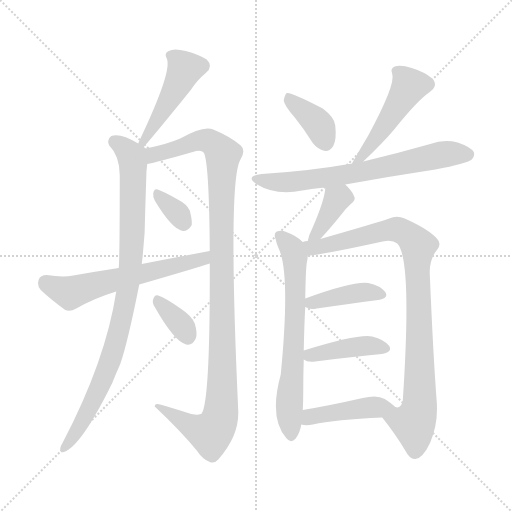
t = 0.00 s
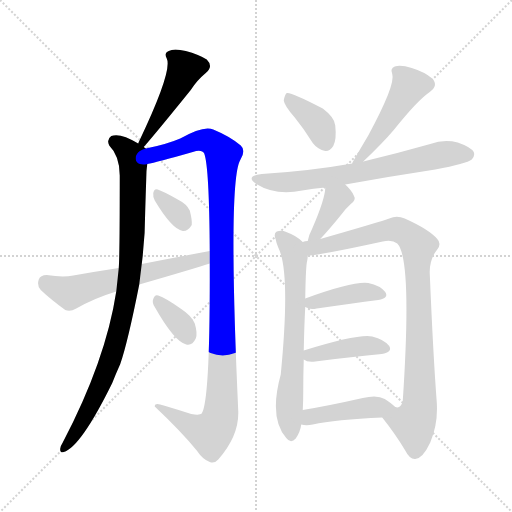
t = 2.14 s
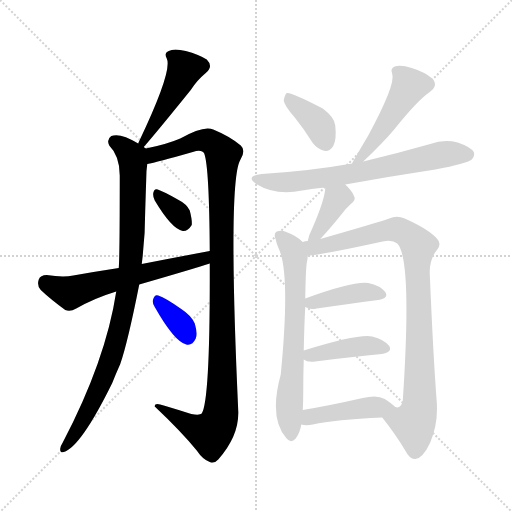
t = 4.27 s
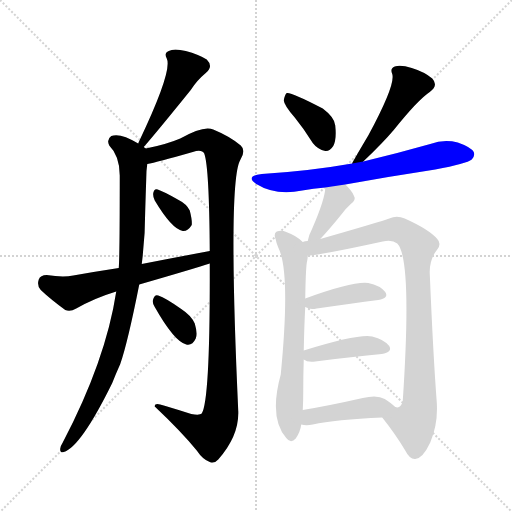
t = 6.40 s
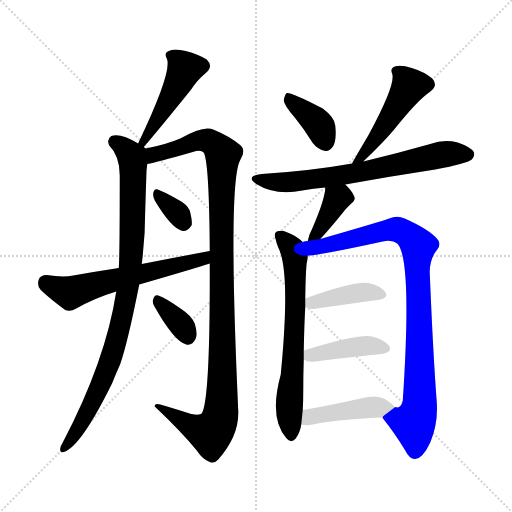
t = 8.54 s
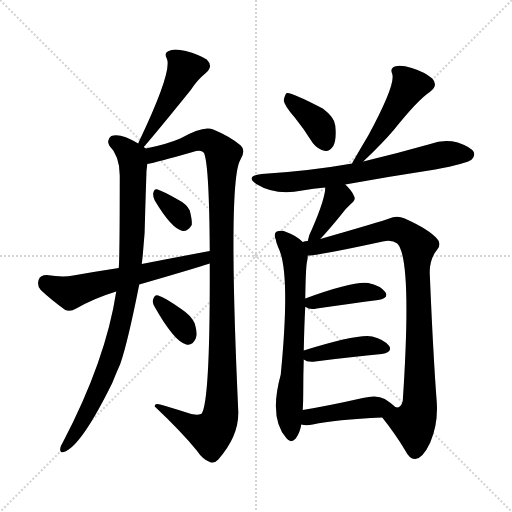
t = 10.67 s

The animated SVG that drew these frames (rendered in a browser with its animation timeline set to each time). Animation: 15 CSS @keyframes rules; one cycle of 10.67 s.

<svg version="1.1" viewBox="0 0 1024 1024" xmlns="http://www.w3.org/2000/svg">
  <g stroke="lightgray" stroke-dasharray="1,1" stroke-width="1" transform="scale(4, 4)">
    <line x1="0" y1="0" x2="256" y2="256"></line>
    <line x1="256" y1="0" x2="0" y2="256"></line>
    <line x1="128" y1="0" x2="128" y2="256"></line>
    <line x1="0" y1="128" x2="256" y2="128"></line>
  </g>
<g transform="scale(1, -1) translate(0, -900)">
   <style type="text/css">
    @keyframes keyframes0 {
      from {
       stroke: blue;
       stroke-dashoffset: 464;
       stroke-width: 128;
       }
       60% {
       animation-timing-function: step-end;
       stroke: blue;
       stroke-dashoffset: 0;
       stroke-width: 128;
       }
       to {
       stroke: black;
       stroke-width: 1024;
       }
       }
       #make-me-a-hanzi-animation-0 {
         animation: keyframes0 0.627604s both;
         animation-delay: 0.000000s;
         animation-timing-function: linear;
       }
    @keyframes keyframes1 {
      from {
       stroke: blue;
       stroke-dashoffset: 912;
       stroke-width: 128;
       }
       75% {
       animation-timing-function: step-end;
       stroke: blue;
       stroke-dashoffset: 0;
       stroke-width: 128;
       }
       to {
       stroke: black;
       stroke-width: 1024;
       }
       }
       #make-me-a-hanzi-animation-1 {
         animation: keyframes1 0.992188s both;
         animation-delay: 0.627604s;
         animation-timing-function: linear;
       }
    @keyframes keyframes2 {
      from {
       stroke: blue;
       stroke-dashoffset: 1104;
       stroke-width: 128;
       }
       78% {
       animation-timing-function: step-end;
       stroke: blue;
       stroke-dashoffset: 0;
       stroke-width: 128;
       }
       to {
       stroke: black;
       stroke-width: 1024;
       }
       }
       #make-me-a-hanzi-animation-2 {
         animation: keyframes2 1.148438s both;
         animation-delay: 1.619792s;
         animation-timing-function: linear;
       }
    @keyframes keyframes3 {
      from {
       stroke: blue;
       stroke-dashoffset: 333;
       stroke-width: 128;
       }
       52% {
       animation-timing-function: step-end;
       stroke: blue;
       stroke-dashoffset: 0;
       stroke-width: 128;
       }
       to {
       stroke: black;
       stroke-width: 1024;
       }
       }
       #make-me-a-hanzi-animation-3 {
         animation: keyframes3 0.520996s both;
         animation-delay: 2.768229s;
         animation-timing-function: linear;
       }
    @keyframes keyframes4 {
      from {
       stroke: blue;
       stroke-dashoffset: 596;
       stroke-width: 128;
       }
       66% {
       animation-timing-function: step-end;
       stroke: blue;
       stroke-dashoffset: 0;
       stroke-width: 128;
       }
       to {
       stroke: black;
       stroke-width: 1024;
       }
       }
       #make-me-a-hanzi-animation-4 {
         animation: keyframes4 0.735026s both;
         animation-delay: 3.289225s;
         animation-timing-function: linear;
       }
    @keyframes keyframes5 {
      from {
       stroke: blue;
       stroke-dashoffset: 349;
       stroke-width: 128;
       }
       53% {
       animation-timing-function: step-end;
       stroke: blue;
       stroke-dashoffset: 0;
       stroke-width: 128;
       }
       to {
       stroke: black;
       stroke-width: 1024;
       }
       }
       #make-me-a-hanzi-animation-5 {
         animation: keyframes5 0.534017s both;
         animation-delay: 4.024251s;
         animation-timing-function: linear;
       }
    @keyframes keyframes6 {
      from {
       stroke: blue;
       stroke-dashoffset: 380;
       stroke-width: 128;
       }
       55% {
       animation-timing-function: step-end;
       stroke: blue;
       stroke-dashoffset: 0;
       stroke-width: 128;
       }
       to {
       stroke: black;
       stroke-width: 1024;
       }
       }
       #make-me-a-hanzi-animation-6 {
         animation: keyframes6 0.559245s both;
         animation-delay: 4.558268s;
         animation-timing-function: linear;
       }
    @keyframes keyframes7 {
      from {
       stroke: blue;
       stroke-dashoffset: 476;
       stroke-width: 128;
       }
       61% {
       animation-timing-function: step-end;
       stroke: blue;
       stroke-dashoffset: 0;
       stroke-width: 128;
       }
       to {
       stroke: black;
       stroke-width: 1024;
       }
       }
       #make-me-a-hanzi-animation-7 {
         animation: keyframes7 0.637370s both;
         animation-delay: 5.117513s;
         animation-timing-function: linear;
       }
    @keyframes keyframes8 {
      from {
       stroke: blue;
       stroke-dashoffset: 682;
       stroke-width: 128;
       }
       69% {
       animation-timing-function: step-end;
       stroke: blue;
       stroke-dashoffset: 0;
       stroke-width: 128;
       }
       to {
       stroke: black;
       stroke-width: 1024;
       }
       }
       #make-me-a-hanzi-animation-8 {
         animation: keyframes8 0.805013s both;
         animation-delay: 5.754883s;
         animation-timing-function: linear;
       }
    @keyframes keyframes9 {
      from {
       stroke: blue;
       stroke-dashoffset: 376;
       stroke-width: 128;
       }
       55% {
       animation-timing-function: step-end;
       stroke: blue;
       stroke-dashoffset: 0;
       stroke-width: 128;
       }
       to {
       stroke: black;
       stroke-width: 1024;
       }
       }
       #make-me-a-hanzi-animation-9 {
         animation: keyframes9 0.555990s both;
         animation-delay: 6.559896s;
         animation-timing-function: linear;
       }
    @keyframes keyframes10 {
      from {
       stroke: blue;
       stroke-dashoffset: 668;
       stroke-width: 128;
       }
       68% {
       animation-timing-function: step-end;
       stroke: blue;
       stroke-dashoffset: 0;
       stroke-width: 128;
       }
       to {
       stroke: black;
       stroke-width: 1024;
       }
       }
       #make-me-a-hanzi-animation-10 {
         animation: keyframes10 0.793620s both;
         animation-delay: 7.115885s;
         animation-timing-function: linear;
       }
    @keyframes keyframes11 {
      from {
       stroke: blue;
       stroke-dashoffset: 910;
       stroke-width: 128;
       }
       75% {
       animation-timing-function: step-end;
       stroke: blue;
       stroke-dashoffset: 0;
       stroke-width: 128;
       }
       to {
       stroke: black;
       stroke-width: 1024;
       }
       }
       #make-me-a-hanzi-animation-11 {
         animation: keyframes11 0.990560s both;
         animation-delay: 7.909505s;
         animation-timing-function: linear;
       }
    @keyframes keyframes12 {
      from {
       stroke: blue;
       stroke-dashoffset: 409;
       stroke-width: 128;
       }
       57% {
       animation-timing-function: step-end;
       stroke: blue;
       stroke-dashoffset: 0;
       stroke-width: 128;
       }
       to {
       stroke: black;
       stroke-width: 1024;
       }
       }
       #make-me-a-hanzi-animation-12 {
         animation: keyframes12 0.582845s both;
         animation-delay: 8.900065s;
         animation-timing-function: linear;
       }
    @keyframes keyframes13 {
      from {
       stroke: blue;
       stroke-dashoffset: 412;
       stroke-width: 128;
       }
       57% {
       animation-timing-function: step-end;
       stroke: blue;
       stroke-dashoffset: 0;
       stroke-width: 128;
       }
       to {
       stroke: black;
       stroke-width: 1024;
       }
       }
       #make-me-a-hanzi-animation-13 {
         animation: keyframes13 0.585286s both;
         animation-delay: 9.482910s;
         animation-timing-function: linear;
       }
    @keyframes keyframes14 {
      from {
       stroke: blue;
       stroke-dashoffset: 435;
       stroke-width: 128;
       }
       59% {
       animation-timing-function: step-end;
       stroke: blue;
       stroke-dashoffset: 0;
       stroke-width: 128;
       }
       to {
       stroke: black;
       stroke-width: 1024;
       }
       }
       #make-me-a-hanzi-animation-14 {
         animation: keyframes14 0.604004s both;
         animation-delay: 10.068197s;
         animation-timing-function: linear;
       }
</style>
<path d="M 287.5 606.0 Q 314.5 637.0 381.5 720.0 Q 393.5 739.0 411.5 754.0 Q 427.5 767.0 413.5 781.0 Q 397.5 791.0 371.5 798.0 Q 347.5 804.0 337.5 798.0 Q 327.5 794.0 333.5 783.0 Q 345.5 759.0 278.5 618.0 Q 277.5 617.0 276.5 613.0 C 264.5 585.0 267.5 583.0 287.5 606.0 Z" fill="lightgray"></path> 
<path d="M 291.5 603.0 Q 290.5 604.0 287.5 606.0 L 276.5 613.0 Q 240.5 635.0 222.5 628.0 Q 212.5 621.0 218.5 609.0 Q 239.5 588.0 239.5 549.0 Q 239.5 387.0 237.5 364.0 L 232.5 317.0 Q 211.5 179.0 125.5 15.0 Q 121.5 9.0 120.5 3.0 Q 119.5 -7.0 127.5 -4.0 Q 161.5 6.0 224.5 134.0 Q 231.5 152.0 240.5 172.0 Q 255.5 215.0 278.5 331.0 L 283.5 372.0 Q 290.5 427.0 290.5 481.0 Q 291.5 514.0 292.5 543.0 Q 292.5 559.0 294.5 572.0 C 296.5 599.0 296.5 599.0 291.5 603.0 Z" fill="lightgray"></path> 
<path d="M 419.5 373.0 Q 420.5 100.0 403.5 73.0 Q 399.5 69.0 382.5 72.0 Q 354.5 81.0 327.5 89.0 Q 308.5 96.0 309.5 87.0 Q 363.5 36.0 393.5 -1.0 Q 405.5 -19.0 419.5 -24.0 Q 428.5 -28.0 436.5 -19.0 Q 478.5 29.0 476.5 78.0 Q 455.5 537.0 480.5 580.0 Q 492.5 599.0 481.5 609.0 Q 460.5 627.0 426.5 641.0 Q 407.5 650.0 360.5 623.0 Q 332.5 611.0 291.5 603.0 C 262.5 596.0 265.5 565.0 294.5 572.0 Q 312.5 575.0 385.5 596.0 Q 403.5 602.0 408.5 593.0 Q 418.5 566.0 419.5 398.0 L 419.5 373.0 Z" fill="lightgray"></path> 
<path d="M 309.5 499.0 Q 343.5 442.0 365.5 438.0 Q 375.5 437.0 383.5 450.0 Q 384.5 460.0 379.5 479.0 Q 373.5 492.0 355.5 501.0 Q 327.5 517.0 315.5 521.0 Q 308.5 524.0 306.5 514.0 Q 305.5 507.0 309.5 499.0 Z" fill="lightgray"></path> 
<path d="M 278.5 331.0 Q 392.5 364.0 419.5 373.0 C 448.5 382.0 448.5 404.0 419.5 398.0 Q 355.5 386.0 283.5 372.0 L 237.5 364.0 Q 191.5 357.0 146.5 349.0 Q 125.5 345.0 93.5 350.0 Q 80.5 350.0 77.5 341.0 Q 73.5 328.0 81.5 320.0 Q 100.5 302.0 130.5 280.0 Q 140.5 276.0 152.5 283.0 Q 189.5 304.0 232.5 317.0 L 278.5 331.0 Z" fill="lightgray"></path> 
<path d="M 309.5 286.0 Q 348.5 217.0 372.5 211.0 Q 384.5 208.0 391.5 223.0 Q 395.5 233.0 389.5 253.0 Q 382.5 269.0 362.5 282.0 Q 331.5 304.0 316.5 309.0 Q 309.5 312.0 306.5 302.0 Q 303.5 295.0 309.5 286.0 Z" fill="lightgray"></path> 
<path d="M 589.5 665.0 Q 607.5 643.0 625.5 614.0 Q 635.5 601.0 650.5 598.0 Q 659.5 597.0 666.5 608.0 Q 673.5 621.0 670.5 649.0 Q 669.5 665.0 645.5 683.0 Q 582.5 716.0 573.5 714.0 Q 569.5 711.0 567.5 699.0 Q 568.5 689.0 589.5 665.0 Z" fill="lightgray"></path> 
<path d="M 726.5 577.0 Q 765.5 614.0 787.5 640.0 Q 835.5 700.0 859.5 716.0 Q 877.5 729.0 864.5 743.0 Q 849.5 756.0 823.5 764.0 Q 801.5 771.0 789.5 767.0 Q 779.5 763.0 784.5 752.0 Q 791.5 731.0 736.5 629.0 Q 721.5 604.0 705.5 576.0 Q 704.5 575.0 704.5 573.0 C 691.5 546.0 704.5 556.0 726.5 577.0 Z" fill="lightgray"></path> 
<path d="M 690.5 531.0 Q 778.5 547.0 870.5 561.0 Q 933.5 573.0 943.5 581.0 Q 950.5 588.0 947.5 596.0 Q 941.5 606.0 915.5 615.0 Q 887.5 622.0 860.5 612.0 Q 793.5 593.0 726.5 577.0 L 704.5 573.0 Q 619.5 558.0 523.5 552.0 Q 489.5 548.0 512.5 532.0 Q 551.5 508.0 604.5 519.0 Q 626.5 523.0 650.5 525.0 L 690.5 531.0 Z" fill="lightgray"></path> 
<path d="M 640.5 422.0 Q 658.5 441.0 683.5 472.0 Q 689.5 481.0 700.5 491.0 Q 713.5 500.0 707.5 509.0 Q 703.5 519.0 690.5 531.0 C 668.5 552.0 652.5 555.0 650.5 525.0 Q 650.5 503.0 624.5 443.0 Q 617.5 430.0 615.5 418.0 C 609.5 389.0 619.5 400.0 640.5 422.0 Z" fill="lightgray"></path> 
<path d="M 605.5 416.0 Q 592.5 429.0 572.5 436.0 Q 563.5 440.0 553.5 437.0 Q 546.5 433.0 551.5 421.0 Q 552.5 414.0 556.5 405.0 Q 581.5 357.0 561.5 151.0 Q 537.5 64.0 572.5 24.0 Q 581.5 12.0 591.5 23.0 Q 600.5 36.0 602.5 51.0 L 605.5 80.0 Q 606.5 96.0 606.5 118.0 Q 606.5 152.0 607.5 181.0 L 607.5 199.0 Q 608.5 251.0 610.5 286.0 L 610.5 303.0 Q 611.5 370.0 614.5 379.0 Q 615.5 385.0 615.5 389.0 C 617.5 406.0 617.5 406.0 605.5 416.0 Z" fill="lightgray"></path> 
<path d="M 764.5 65.0 Q 791.5 31.0 810.5 -1.0 Q 819.5 -19.0 830.5 -18.0 Q 845.5 -17.0 860.5 15.0 Q 876.5 52.0 873.5 96.0 Q 866.5 186.0 859.5 353.0 Q 858.5 381.0 874.5 401.0 Q 883.5 413.0 874.5 422.0 Q 858.5 441.0 809.5 463.0 Q 793.5 470.0 778.5 463.0 Q 762.5 457.0 640.5 422.0 L 615.5 418.0 Q 609.5 418.0 605.5 416.0 C 575.5 411.0 585.5 386.0 615.5 389.0 Q 636.5 389.0 765.5 417.0 Q 784.5 421.0 794.5 413.0 Q 824.5 383.0 805.5 98.0 Q 801.5 82.0 790.5 86.0 C 766.5 68.0 763.5 66.0 764.5 65.0 Z" fill="lightgray"></path> 
<path d="M 610.5 286.0 L 611.5 286.0 Q 618.5 280.0 633.5 283.0 Q 703.5 293.0 756.5 300.0 Q 778.5 304.0 770.5 316.0 Q 760.5 329.0 736.5 334.0 Q 706.5 338.0 610.5 303.0 C 590.5 296.0 590.5 296.0 610.5 286.0 Z" fill="lightgray"></path> 
<path d="M 607.5 181.0 Q 614.5 175.0 630.5 177.0 Q 706.5 187.0 763.5 192.0 Q 785.5 196.0 778.5 208.0 Q 768.5 221.0 744.5 227.0 Q 717.5 233.0 607.5 199.0 C 587.5 193.0 587.5 193.0 607.5 181.0 Z" fill="lightgray"></path> 
<path d="M 602.5 51.0 Q 612.5 48.0 625.5 51.0 Q 670.5 61.0 764.5 65.0 C 794.5 66.0 811.5 67.0 790.5 86.0 Q 783.5 93.0 769.5 102.0 Q 754.5 111.0 725.5 104.0 Q 659.5 89.0 605.5 80.0 C 575.5 75.0 573.5 57.0 602.5 51.0 Z" fill="lightgray"></path> 
      <clipPath id="make-me-a-hanzi-clip-0">
      <path d="M 287.5 606.0 Q 314.5 637.0 381.5 720.0 Q 393.5 739.0 411.5 754.0 Q 427.5 767.0 413.5 781.0 Q 397.5 791.0 371.5 798.0 Q 347.5 804.0 337.5 798.0 Q 327.5 794.0 333.5 783.0 Q 345.5 759.0 278.5 618.0 Q 277.5 617.0 276.5 613.0 C 264.5 585.0 267.5 583.0 287.5 606.0 Z" fill="lightgray"></path>
      </clipPath>
      <path clip-path="url(#make-me-a-hanzi-clip-0)" d="M 345.5 788.0 L 369.5 761.0 L 326.5 679.0 L 288.5 629.0 L 284.5 613.0 " fill="none" id="make-me-a-hanzi-animation-0" stroke-dasharray="336 672" stroke-linecap="round"></path>

      <clipPath id="make-me-a-hanzi-clip-1">
      <path d="M 291.5 603.0 Q 290.5 604.0 287.5 606.0 L 276.5 613.0 Q 240.5 635.0 222.5 628.0 Q 212.5 621.0 218.5 609.0 Q 239.5 588.0 239.5 549.0 Q 239.5 387.0 237.5 364.0 L 232.5 317.0 Q 211.5 179.0 125.5 15.0 Q 121.5 9.0 120.5 3.0 Q 119.5 -7.0 127.5 -4.0 Q 161.5 6.0 224.5 134.0 Q 231.5 152.0 240.5 172.0 Q 255.5 215.0 278.5 331.0 L 283.5 372.0 Q 290.5 427.0 290.5 481.0 Q 291.5 514.0 292.5 543.0 Q 292.5 559.0 294.5 572.0 C 296.5 599.0 296.5 599.0 291.5 603.0 Z" fill="lightgray"></path>
      </clipPath>
      <path clip-path="url(#make-me-a-hanzi-clip-1)" d="M 229.5 617.0 L 256.5 597.0 L 266.5 568.0 L 264.5 428.0 L 249.5 286.0 L 202.5 131.0 L 165.5 57.0 L 128.5 4.0 " fill="none" id="make-me-a-hanzi-animation-1" stroke-dasharray="784 1568" stroke-linecap="round"></path>

      <clipPath id="make-me-a-hanzi-clip-2">
      <path d="M 419.5 373.0 Q 420.5 100.0 403.5 73.0 Q 399.5 69.0 382.5 72.0 Q 354.5 81.0 327.5 89.0 Q 308.5 96.0 309.5 87.0 Q 363.5 36.0 393.5 -1.0 Q 405.5 -19.0 419.5 -24.0 Q 428.5 -28.0 436.5 -19.0 Q 478.5 29.0 476.5 78.0 Q 455.5 537.0 480.5 580.0 Q 492.5 599.0 481.5 609.0 Q 460.5 627.0 426.5 641.0 Q 407.5 650.0 360.5 623.0 Q 332.5 611.0 291.5 603.0 C 262.5 596.0 265.5 565.0 294.5 572.0 Q 312.5 575.0 385.5 596.0 Q 403.5 602.0 408.5 593.0 Q 418.5 566.0 419.5 398.0 L 419.5 373.0 Z" fill="lightgray"></path>
      </clipPath>
      <path clip-path="url(#make-me-a-hanzi-clip-2)" d="M 296.5 580.0 L 308.5 591.0 L 405.5 620.0 L 424.5 614.0 L 445.5 592.0 L 445.5 145.0 L 439.5 62.0 L 421.5 33.0 L 392.5 42.0 L 318.5 84.0 " fill="none" id="make-me-a-hanzi-animation-2" stroke-dasharray="976 1952" stroke-linecap="round"></path>

      <clipPath id="make-me-a-hanzi-clip-3">
      <path d="M 309.5 499.0 Q 343.5 442.0 365.5 438.0 Q 375.5 437.0 383.5 450.0 Q 384.5 460.0 379.5 479.0 Q 373.5 492.0 355.5 501.0 Q 327.5 517.0 315.5 521.0 Q 308.5 524.0 306.5 514.0 Q 305.5 507.0 309.5 499.0 Z" fill="lightgray"></path>
      </clipPath>
      <path clip-path="url(#make-me-a-hanzi-clip-3)" d="M 316.5 510.0 L 357.5 471.0 L 366.5 453.0 " fill="none" id="make-me-a-hanzi-animation-3" stroke-dasharray="205 410" stroke-linecap="round"></path>

      <clipPath id="make-me-a-hanzi-clip-4">
      <path d="M 278.5 331.0 Q 392.5 364.0 419.5 373.0 C 448.5 382.0 448.5 404.0 419.5 398.0 Q 355.5 386.0 283.5 372.0 L 237.5 364.0 Q 191.5 357.0 146.5 349.0 Q 125.5 345.0 93.5 350.0 Q 80.5 350.0 77.5 341.0 Q 73.5 328.0 81.5 320.0 Q 100.5 302.0 130.5 280.0 Q 140.5 276.0 152.5 283.0 Q 189.5 304.0 232.5 317.0 L 278.5 331.0 Z" fill="lightgray"></path>
      </clipPath>
      <path clip-path="url(#make-me-a-hanzi-clip-4)" d="M 91.5 336.0 L 140.5 314.0 L 405.5 382.0 L 413.5 392.0 " fill="none" id="make-me-a-hanzi-animation-4" stroke-dasharray="468 936" stroke-linecap="round"></path>

      <clipPath id="make-me-a-hanzi-clip-5">
      <path d="M 309.5 286.0 Q 348.5 217.0 372.5 211.0 Q 384.5 208.0 391.5 223.0 Q 395.5 233.0 389.5 253.0 Q 382.5 269.0 362.5 282.0 Q 331.5 304.0 316.5 309.0 Q 309.5 312.0 306.5 302.0 Q 303.5 295.0 309.5 286.0 Z" fill="lightgray"></path>
      </clipPath>
      <path clip-path="url(#make-me-a-hanzi-clip-5)" d="M 316.5 298.0 L 361.5 252.0 L 375.5 227.0 " fill="none" id="make-me-a-hanzi-animation-5" stroke-dasharray="221 442" stroke-linecap="round"></path>

      <clipPath id="make-me-a-hanzi-clip-6">
      <path d="M 589.5 665.0 Q 607.5 643.0 625.5 614.0 Q 635.5 601.0 650.5 598.0 Q 659.5 597.0 666.5 608.0 Q 673.5 621.0 670.5 649.0 Q 669.5 665.0 645.5 683.0 Q 582.5 716.0 573.5 714.0 Q 569.5 711.0 567.5 699.0 Q 568.5 689.0 589.5 665.0 Z" fill="lightgray"></path>
      </clipPath>
      <path clip-path="url(#make-me-a-hanzi-clip-6)" d="M 575.5 709.0 L 586.5 693.0 L 633.5 656.0 L 650.5 615.0 " fill="none" id="make-me-a-hanzi-animation-6" stroke-dasharray="252 504" stroke-linecap="round"></path>

      <clipPath id="make-me-a-hanzi-clip-7">
      <path d="M 726.5 577.0 Q 765.5 614.0 787.5 640.0 Q 835.5 700.0 859.5 716.0 Q 877.5 729.0 864.5 743.0 Q 849.5 756.0 823.5 764.0 Q 801.5 771.0 789.5 767.0 Q 779.5 763.0 784.5 752.0 Q 791.5 731.0 736.5 629.0 Q 721.5 604.0 705.5 576.0 Q 704.5 575.0 704.5 573.0 C 691.5 546.0 704.5 556.0 726.5 577.0 Z" fill="lightgray"></path>
      </clipPath>
      <path clip-path="url(#make-me-a-hanzi-clip-7)" d="M 795.5 757.0 L 818.5 729.0 L 762.5 638.0 L 726.5 590.0 L 711.5 582.0 " fill="none" id="make-me-a-hanzi-animation-7" stroke-dasharray="348 696" stroke-linecap="round"></path>

      <clipPath id="make-me-a-hanzi-clip-8">
      <path d="M 690.5 531.0 Q 778.5 547.0 870.5 561.0 Q 933.5 573.0 943.5 581.0 Q 950.5 588.0 947.5 596.0 Q 941.5 606.0 915.5 615.0 Q 887.5 622.0 860.5 612.0 Q 793.5 593.0 726.5 577.0 L 704.5 573.0 Q 619.5 558.0 523.5 552.0 Q 489.5 548.0 512.5 532.0 Q 551.5 508.0 604.5 519.0 Q 626.5 523.0 650.5 525.0 L 690.5 531.0 Z" fill="lightgray"></path>
      </clipPath>
      <path clip-path="url(#make-me-a-hanzi-clip-8)" d="M 515.5 543.0 L 538.5 536.0 L 592.5 537.0 L 709.5 553.0 L 884.5 591.0 L 935.5 591.0 " fill="none" id="make-me-a-hanzi-animation-8" stroke-dasharray="554 1108" stroke-linecap="round"></path>

      <clipPath id="make-me-a-hanzi-clip-9">
      <path d="M 640.5 422.0 Q 658.5 441.0 683.5 472.0 Q 689.5 481.0 700.5 491.0 Q 713.5 500.0 707.5 509.0 Q 703.5 519.0 690.5 531.0 C 668.5 552.0 652.5 555.0 650.5 525.0 Q 650.5 503.0 624.5 443.0 Q 617.5 430.0 615.5 418.0 C 609.5 389.0 619.5 400.0 640.5 422.0 Z" fill="lightgray"></path>
      </clipPath>
      <path clip-path="url(#make-me-a-hanzi-clip-9)" d="M 658.5 520.0 L 674.5 502.0 L 635.5 434.0 L 621.5 423.0 " fill="none" id="make-me-a-hanzi-animation-9" stroke-dasharray="248 496" stroke-linecap="round"></path>

      <clipPath id="make-me-a-hanzi-clip-10">
      <path d="M 605.5 416.0 Q 592.5 429.0 572.5 436.0 Q 563.5 440.0 553.5 437.0 Q 546.5 433.0 551.5 421.0 Q 552.5 414.0 556.5 405.0 Q 581.5 357.0 561.5 151.0 Q 537.5 64.0 572.5 24.0 Q 581.5 12.0 591.5 23.0 Q 600.5 36.0 602.5 51.0 L 605.5 80.0 Q 606.5 96.0 606.5 118.0 Q 606.5 152.0 607.5 181.0 L 607.5 199.0 Q 608.5 251.0 610.5 286.0 L 610.5 303.0 Q 611.5 370.0 614.5 379.0 Q 615.5 385.0 615.5 389.0 C 617.5 406.0 617.5 406.0 605.5 416.0 Z" fill="lightgray"></path>
      </clipPath>
      <path clip-path="url(#make-me-a-hanzi-clip-10)" d="M 559.5 429.0 L 585.5 401.0 L 589.5 387.0 L 592.5 316.0 L 578.5 85.0 L 582.5 28.0 " fill="none" id="make-me-a-hanzi-animation-10" stroke-dasharray="540 1080" stroke-linecap="round"></path>

      <clipPath id="make-me-a-hanzi-clip-11">
      <path d="M 764.5 65.0 Q 791.5 31.0 810.5 -1.0 Q 819.5 -19.0 830.5 -18.0 Q 845.5 -17.0 860.5 15.0 Q 876.5 52.0 873.5 96.0 Q 866.5 186.0 859.5 353.0 Q 858.5 381.0 874.5 401.0 Q 883.5 413.0 874.5 422.0 Q 858.5 441.0 809.5 463.0 Q 793.5 470.0 778.5 463.0 Q 762.5 457.0 640.5 422.0 L 615.5 418.0 Q 609.5 418.0 605.5 416.0 C 575.5 411.0 585.5 386.0 615.5 389.0 Q 636.5 389.0 765.5 417.0 Q 784.5 421.0 794.5 413.0 Q 824.5 383.0 805.5 98.0 Q 801.5 82.0 790.5 86.0 C 766.5 68.0 763.5 66.0 764.5 65.0 Z" fill="lightgray"></path>
      </clipPath>
      <path clip-path="url(#make-me-a-hanzi-clip-11)" d="M 611.5 411.0 L 630.5 405.0 L 783.5 441.0 L 807.5 436.0 L 832.5 413.0 L 839.5 88.0 L 827.5 50.0 L 830.5 -3.0 " fill="none" id="make-me-a-hanzi-animation-11" stroke-dasharray="782 1564" stroke-linecap="round"></path>

      <clipPath id="make-me-a-hanzi-clip-12">
      <path d="M 610.5 286.0 L 611.5 286.0 Q 618.5 280.0 633.5 283.0 Q 703.5 293.0 756.5 300.0 Q 778.5 304.0 770.5 316.0 Q 760.5 329.0 736.5 334.0 Q 706.5 338.0 610.5 303.0 C 590.5 296.0 590.5 296.0 610.5 286.0 Z" fill="lightgray"></path>
      </clipPath>
      <path clip-path="url(#make-me-a-hanzi-clip-12)" d="M 611.5 290.0 L 694.5 311.0 L 739.5 316.0 L 760.5 310.0 " fill="none" id="make-me-a-hanzi-animation-12" stroke-dasharray="281 562" stroke-linecap="round"></path>

      <clipPath id="make-me-a-hanzi-clip-13">
      <path d="M 607.5 181.0 Q 614.5 175.0 630.5 177.0 Q 706.5 187.0 763.5 192.0 Q 785.5 196.0 778.5 208.0 Q 768.5 221.0 744.5 227.0 Q 717.5 233.0 607.5 199.0 C 587.5 193.0 587.5 193.0 607.5 181.0 Z" fill="lightgray"></path>
      </clipPath>
      <path clip-path="url(#make-me-a-hanzi-clip-13)" d="M 614.5 186.0 L 623.5 192.0 L 724.5 208.0 L 767.5 203.0 " fill="none" id="make-me-a-hanzi-animation-13" stroke-dasharray="284 568" stroke-linecap="round"></path>

      <clipPath id="make-me-a-hanzi-clip-14">
      <path d="M 602.5 51.0 Q 612.5 48.0 625.5 51.0 Q 670.5 61.0 764.5 65.0 C 794.5 66.0 811.5 67.0 790.5 86.0 Q 783.5 93.0 769.5 102.0 Q 754.5 111.0 725.5 104.0 Q 659.5 89.0 605.5 80.0 C 575.5 75.0 573.5 57.0 602.5 51.0 Z" fill="lightgray"></path>
      </clipPath>
      <path clip-path="url(#make-me-a-hanzi-clip-14)" d="M 608.5 58.0 L 627.5 68.0 L 688.5 79.0 L 783.5 86.0 " fill="none" id="make-me-a-hanzi-animation-14" stroke-dasharray="307 614" stroke-linecap="round"></path>

</g>
</svg>
